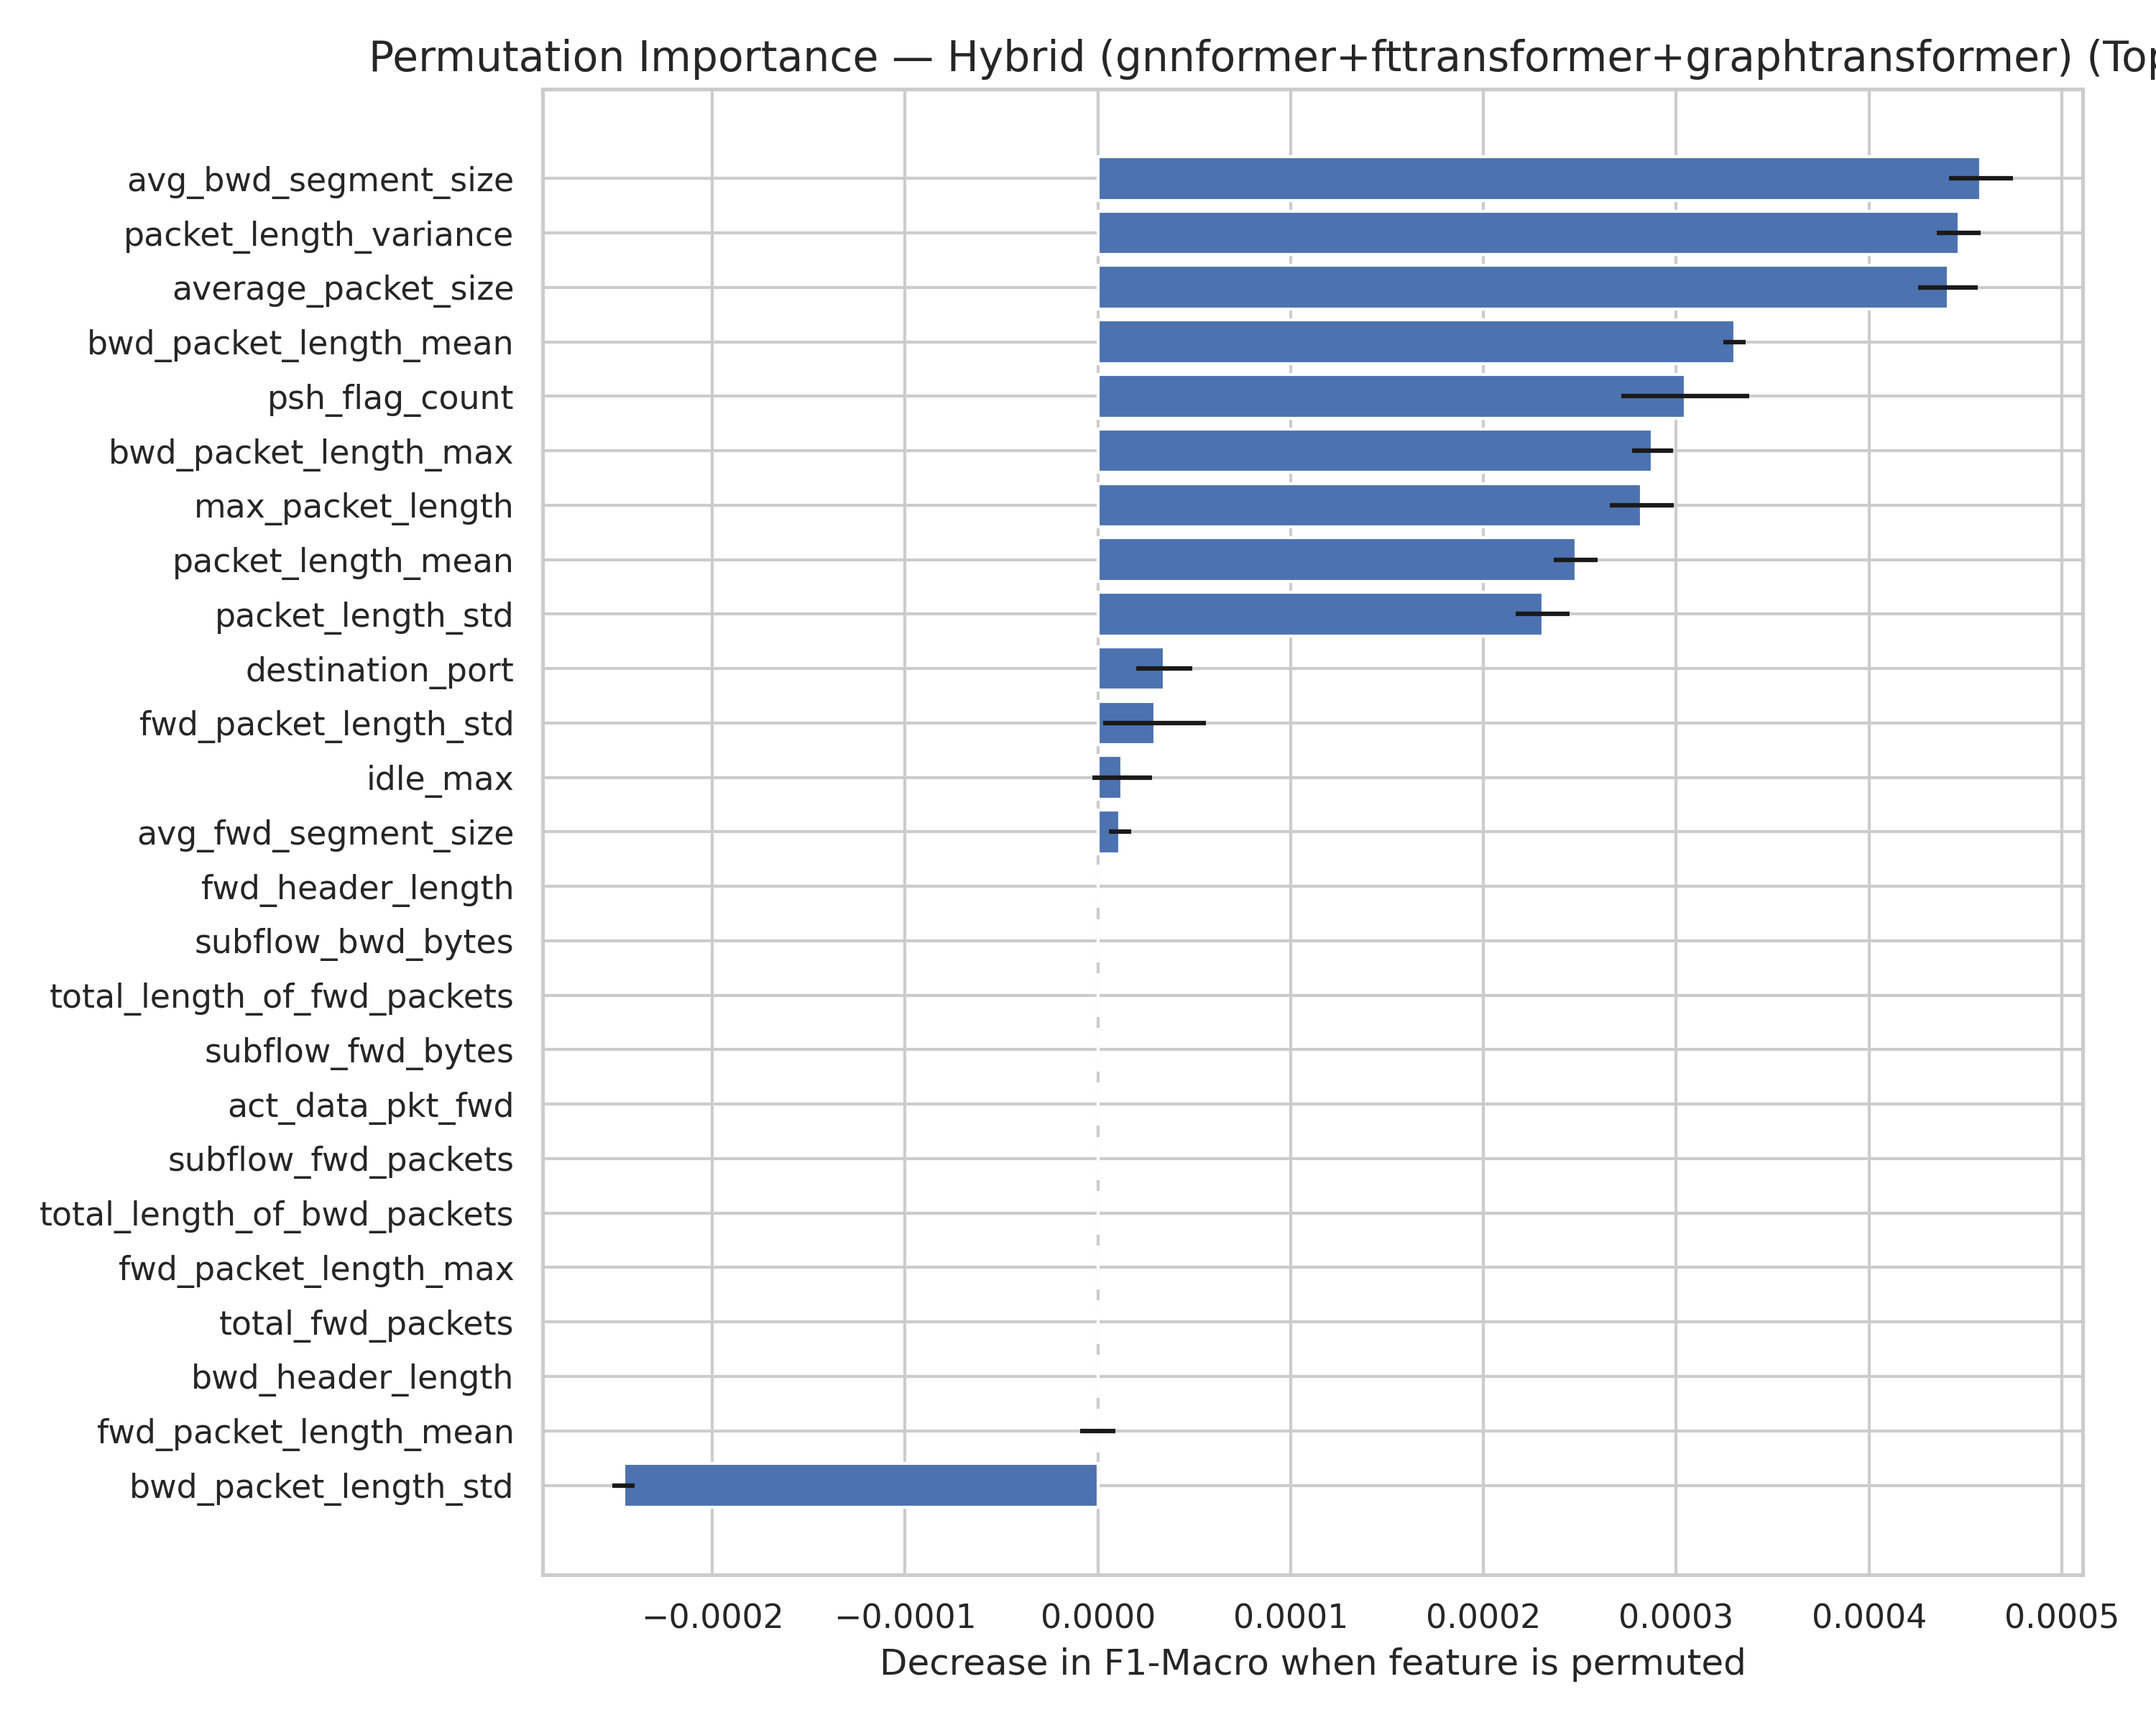

The table this chart was drawn from, first rows:
Feature, Importance Mean, Importance Std
avg_bwd_segment_size, 0.000458, 1.6527644479448615e-05
packet_length_variance, 0.0004466, 1.1341213670192168e-05
average_packet_size, 0.000441, 1.5531505800385758e-05
bwd_packet_length_mean, 0.0003303, 5.679989837248378e-06
psh_flag_count, 0.0003047, 3.3134298330266894e-05
bwd_packet_length_max, 0.0002877, 1.0634260852929431e-05
max_packet_length, 0.000282, 1.6574050991890304e-05
packet_length_mean, 0.0002479, 1.1375990981216515e-05
packet_length_std, 0.0002308, 1.3934021048912607e-05
destination_port, 3.424513970262666e-05, 1.4547808059967376e-05
fwd_packet_length_std, 2.9518242575338195e-05, 2.6614538879288763e-05
idle_max, 1.2526503695614587e-05, 1.5415213380411655e-05
avg_fwd_segment_size, 1.1417340622466022e-05, 5.708670311233011e-06
fwd_header_length, 0.0, 0.0
subflow_bwd_bytes, 0.0, 0.0
total_length_of_fwd_packets, 0.0, 0.0
subflow_fwd_bytes, 0.0, 0.0
act_data_pkt_fwd, 0.0, 0.0
subflow_fwd_packets, 0.0, 0.0
total_length_of_bwd_packets, 0.0, 0.0
fwd_packet_length_max, 0.0, 0.0
total_fwd_packets, 0.0, 0.0
bwd_header_length, 0.0, 0.0
fwd_packet_length_mean, -6.259506857286823e-10, 9.027190044727075e-06
bwd_packet_length_std, -0.000246, 5.731267697661745e-06
